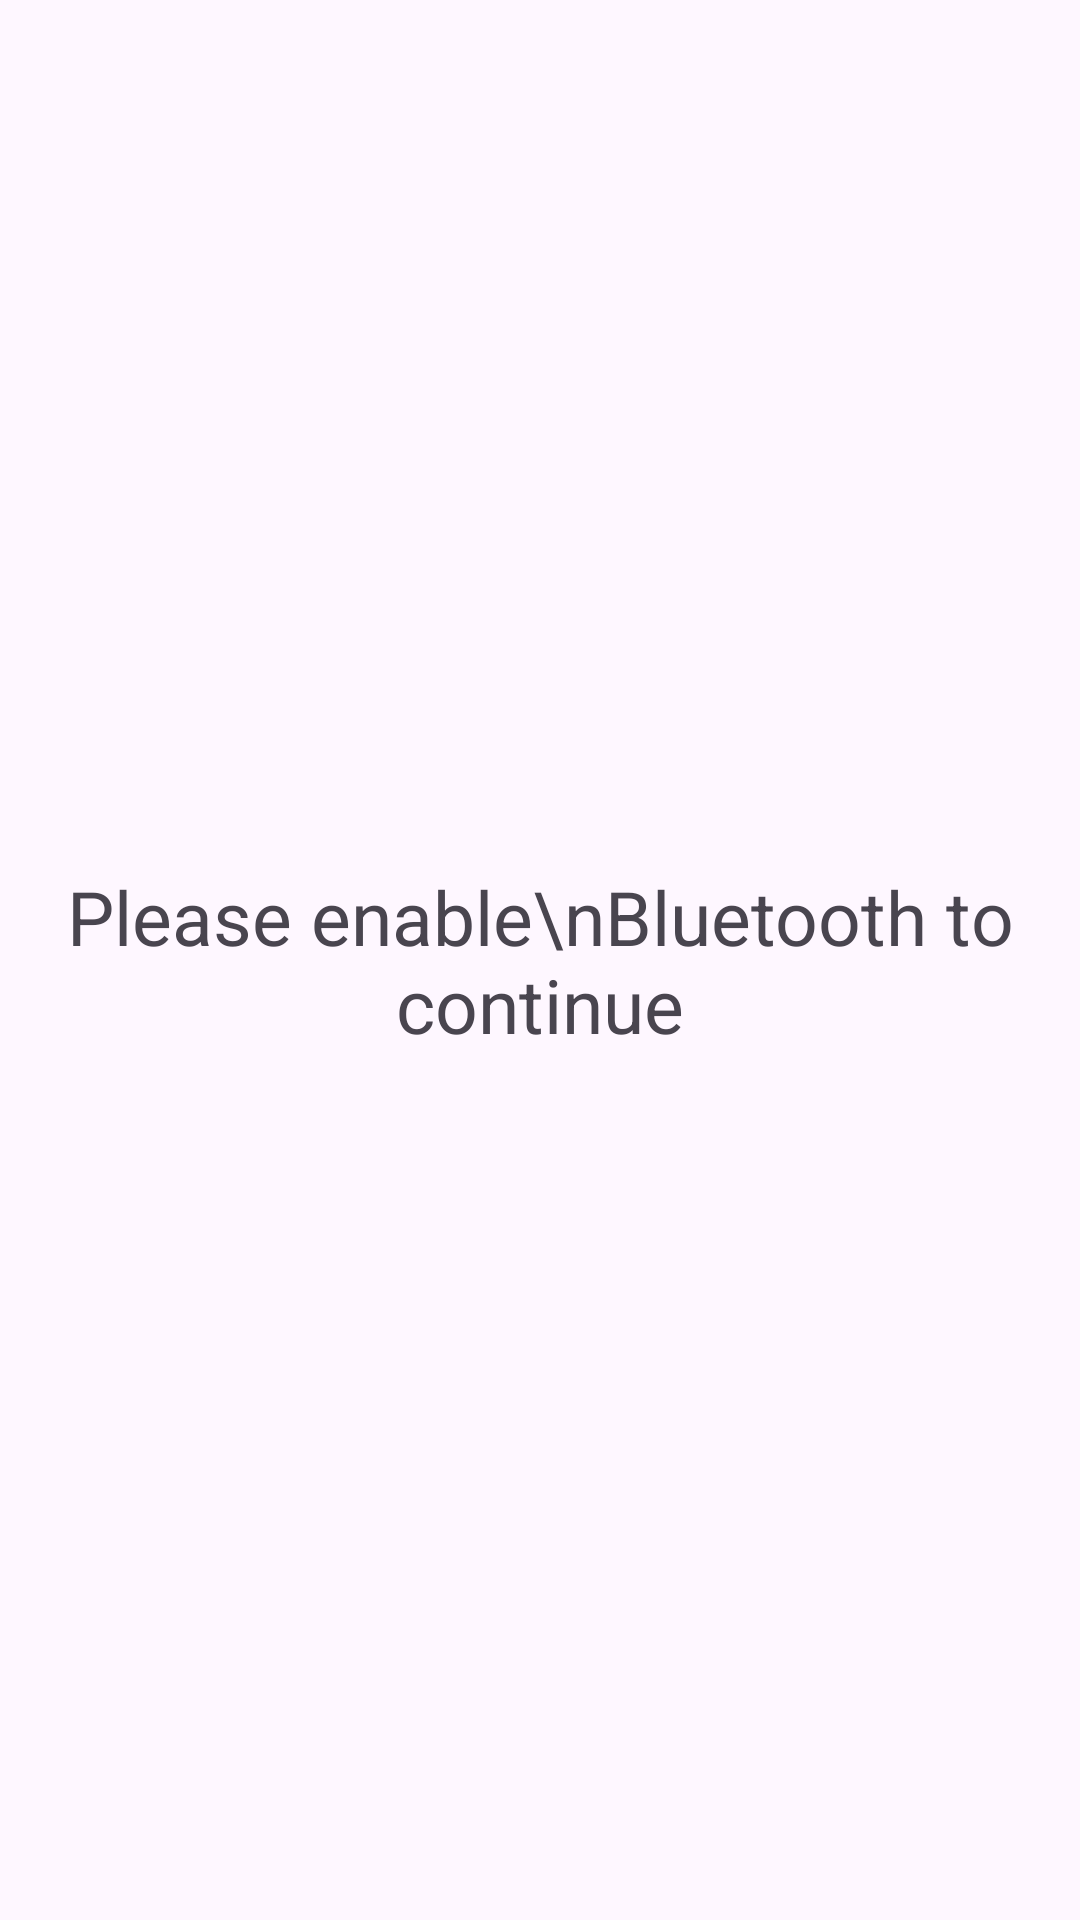

Here is an Android app screen rendered from its layout file. Give the layout XML and the strings, colors and styles it references.
<!-- AndroidManifest.xml: application theme Theme.MyTheme -->
<!-- res/layout/fragment_bluetooth_off.xml -->
<?xml version="1.0" encoding="utf-8"?>
<androidx.constraintlayout.widget.ConstraintLayout xmlns:android="http://schemas.android.com/apk/res/android"
    xmlns:app="http://schemas.android.com/apk/res-auto"
    xmlns:tools="http://schemas.android.com/tools"
    android:layout_width="match_parent"
    android:layout_height="match_parent">

    <TextView
        android:id="@+id/textViewBluetoothOff"
        android:layout_width="wrap_content"
        android:layout_height="wrap_content"
        android:gravity="center"
        android:text="Please enable\nBluetooth to continue"
        android:textSize="25sp"
        app:layout_constraintBottom_toBottomOf="parent"
        app:layout_constraintEnd_toEndOf="parent"
        app:layout_constraintStart_toStartOf="parent"
        app:layout_constraintTop_toTopOf="parent" />

</androidx.constraintlayout.widget.ConstraintLayout>
<!-- resources referenced by this layout -->
<resources>
  <style name="Theme.MyTheme" parent="Theme.Material3.DayNight.NoActionBar">
      </style>
</resources>
